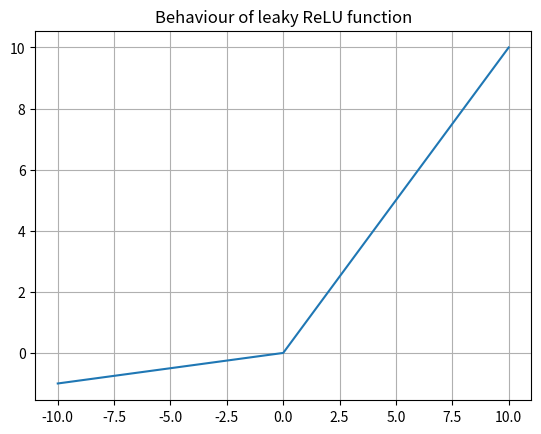

Source code (Python):
import math
import matplotlib.pyplot as plt
xaxis = range(-10,11)
yaxis = []

for i in xaxis:
	if i<0:
		f=i*0.1
	else:
		f=i
	yaxis.append(f)
	

plt.title("Behaviour of leaky ReLU function")
plt.plot(xaxis,yaxis)
plt.grid()
plt.show()
